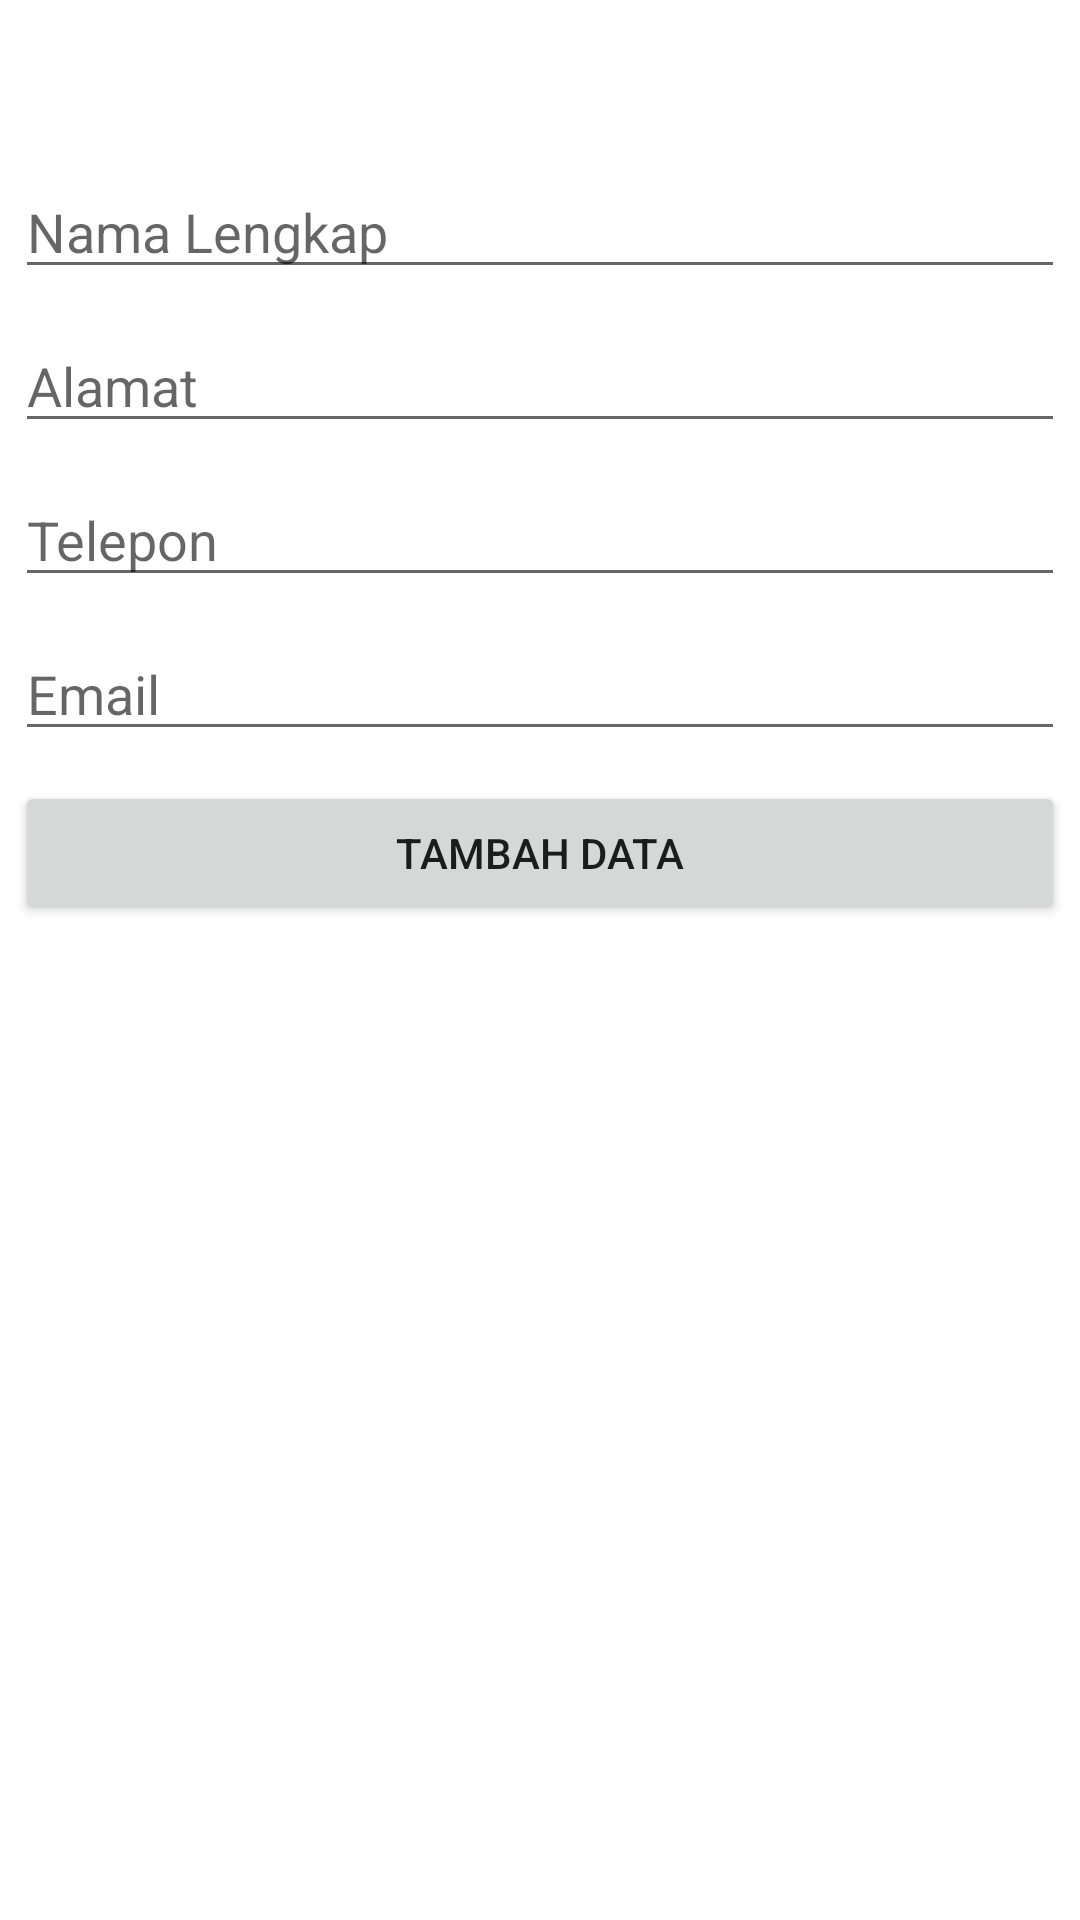

Write the Android layout XML for this screen, with the resource values it uses.
<!-- AndroidManifest.xml: application theme Theme.RESTClient -->
<!-- res/layout/activity_create.xml -->
<?xml version="1.0" encoding="utf-8"?>
<LinearLayout xmlns:android="http://schemas.android.com/apk/res/android"
    xmlns:app="http://schemas.android.com/apk/res-auto"
    xmlns:tools="http://schemas.android.com/tools"
    android:layout_width="match_parent"
    android:layout_height="match_parent"
    android:orientation="vertical"
    android:gravity="center_horizontal"
    tools:context=".MainActivity"
    android:padding="5dp">

    <EditText
        android:layout_width="match_parent"
        android:layout_height="wrap_content"
        android:hint="@string/txt_hint_nama_lengkap"
        android:id="@+id/inp_nama"
        android:layout_marginTop="50dp"
        android:layout_marginBottom="10dp"/>

    <EditText
        android:layout_width="match_parent"
        android:layout_height="wrap_content"
        android:hint="@string/txt_hint_alamat"
        android:id="@+id/inp_alamat"
        android:layout_marginBottom="10dp"/>

    <EditText
        android:layout_width="match_parent"
        android:layout_height="wrap_content"
        android:hint="@string/txt_hint_telepon"
        android:id="@+id/inp_telepon"
        android:layout_marginBottom="10dp"
        android:inputType="phone"/>

    <EditText
        android:layout_width="match_parent"
        android:layout_height="wrap_content"
        android:hint="@string/txt_hint_email"
        android:id="@+id/inp_email"
        android:layout_marginBottom="10dp"
        android:inputType="textEmailAddress"/>

    <Button
        android:id="@+id/tmb_tambah"
        android:layout_width="match_parent"
        android:layout_height="wrap_content"
        android:text="@string/txt_btn_tambah_data"

        />

</LinearLayout>
<!-- resources referenced by this layout -->
<resources>
  <string name="txt_btn_tambah_data">Tambah Data</string>
  <string name="txt_hint_alamat">Alamat</string>
  <string name="txt_hint_email">Email</string>
  <string name="txt_hint_nama_lengkap">Nama Lengkap</string>
  <string name="txt_hint_telepon">Telepon</string>
  <style name="Theme.RESTClient" parent="Theme.MaterialComponents.DayNight.DarkActionBar">
          
          <item name="colorPrimary">@color/purple_500</item>
          <item name="colorPrimaryVariant">@color/purple_700</item>
          <item name="colorOnPrimary">@color/white</item>
          
          <item name="colorSecondary">@color/teal_200</item>
          <item name="colorSecondaryVariant">@color/teal_700</item>
          <item name="colorOnSecondary">@color/black</item>
          
          <item name="android:statusBarColor" tools:targetApi="l">?attr/colorPrimaryVariant</item>
          
      </style>
  <color name="purple_500">#107DAC</color>
  <color name="purple_700">#005073</color>
  <color name="white">#FFFFFFFF</color>
  <color name="teal_200">#FF03DAC5</color>
  <color name="teal_700">#FF018786</color>
  <color name="black">#FF000000</color>
</resources>
